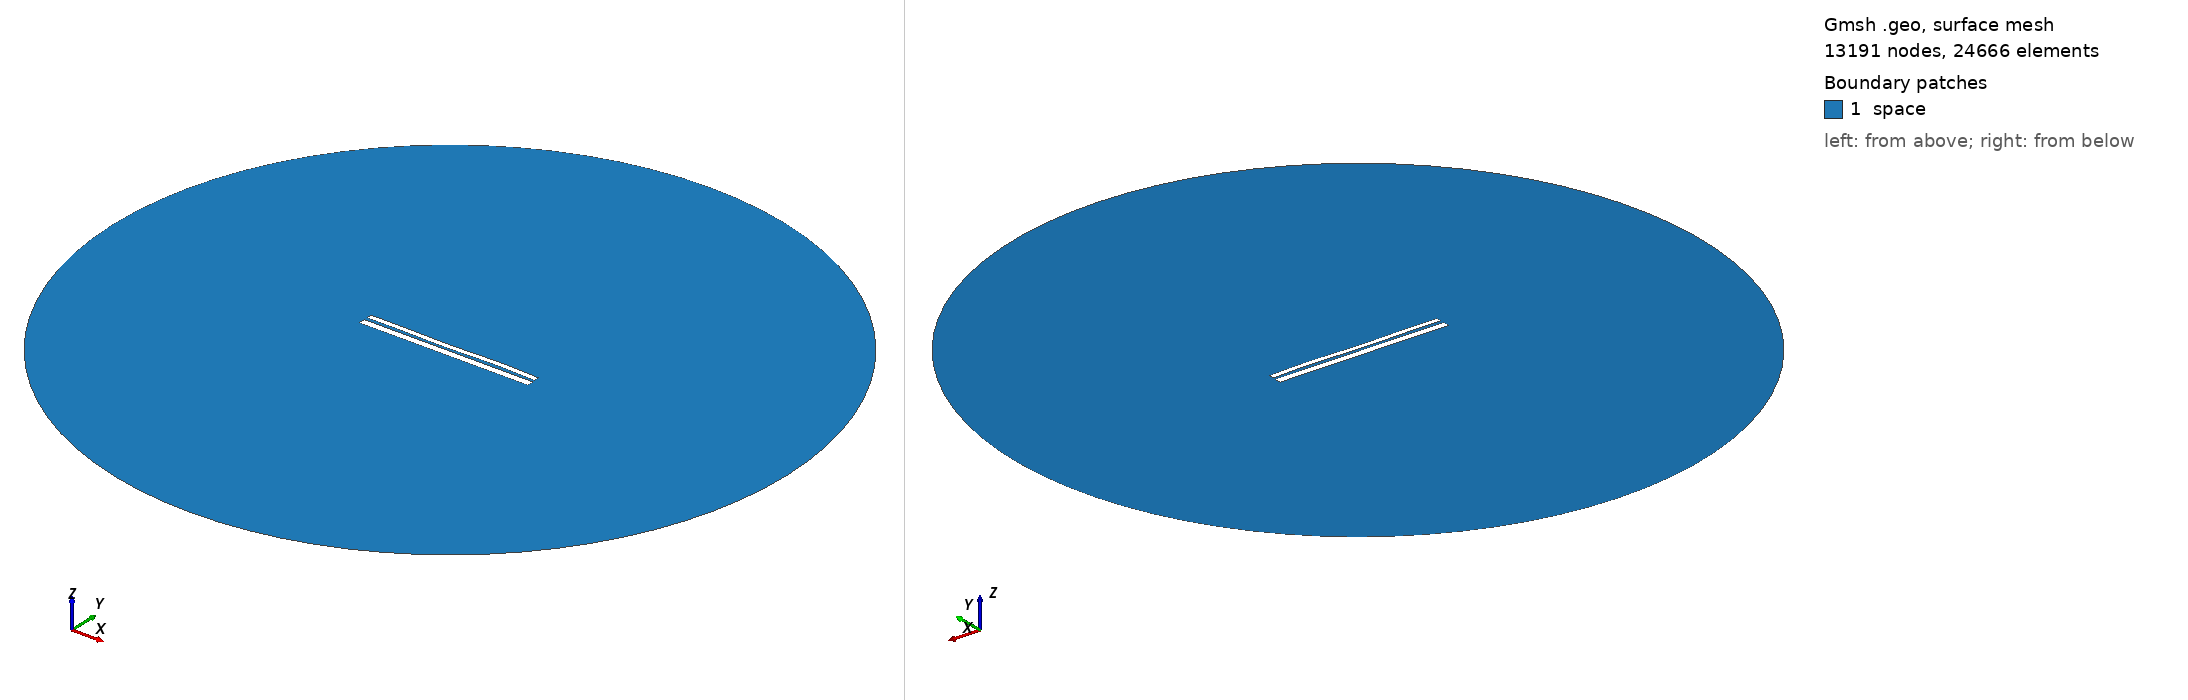

Gmsh geometry script, surface-meshed: 13191 nodes, 24666 surface elements. Boundary patches (legend numbers): 1 space. Left view from above one corner, right view from below the opposite corner. Legend entries are the model's physical surfaces. The drawing asked Gmsh for element sizes between 1% and 20% of the model's largest extent; the script's own settings can give other sizes.

=== 9530.geo (drawn) ===
//---------------------------------------
// Geometry kernel
//---------------------------------------

SetFactory("OpenCASCADE");



//---------------------------------------
// Parameters of the geometry
//---------------------------------------

// Overetch of the upper plate
overetch = 0.375;

// Distance between the plates
distance = 1.5;

// Discretization over the x axis (for the deformation)
nx = 50; 

// Length of the plate
L = 100 - overetch; 

// Number of modes
n = 4; 

// 1st mode coefficient
coeff(1) = -0.075;
beta(1) = 0.596864 * 3.1415926535 / L;

// 2nd mode coefficient
coeff(2) = -0.075;
beta(2) = 1.49418 * 3.1415926535 / L;

// 3rd mode coefficient
coeff(3) = -0.15;
beta(3) = 2.50025 * 3.1415926535 / L;

// 4th mode coefficient
coeff(4) = 0.15;
beta(4) = 3.49999 * 3.1415926535 / L;



//---------------------------------------
// Upper plate (deformed rectangle)
//---------------------------------------

// Coordiantes of the upper plate
xmin = -50;
xmax = 50 - overetch;

// Height of the upper plate
yheight = 4 - 2 * overetch;

// Indexes of the points
UpperID[] = {};
LowerID[] = {};
LeftID[] = {};
RightID[] = {};

// Point index
p = 1;

// Horizontal edges
For i In {1:nx}
    x = xmin + (i-1)*(xmax - xmin)/(nx-1);

    y_bottom = distance / 2 + overetch;
    For j In {1:n}
        C = (Cosh(beta(j)*L) + Cos(beta(j)*L)) / (Sinh(beta(j)*L) + Sin(beta(j)*L));
        y_bottom  = y_bottom + coeff(j) * (Cosh(beta(j)*(x+50)) - Cos(beta(j)*(x+50)) - C * (Sinh(beta(j)*(x+50)) - Sin(beta(j)*(x+50))));
    EndFor

    y_top = y_bottom + yheight;

    Point(p) = {x, y_top, 0, 1.0};
    UpperID[i] = p;
    p = p + 1;

    Point(p) = {x, y_bottom, 0, 1.0};
    LowerID[i] = p;
    p = p + 1;
EndFor

// Create point lists
UpperPts[] = {}; LowerPts[] = {};
For i In {1:nx}
  UpperPts[] += {UpperID[i]};
  LowerPts[] += {LowerID[i]};
EndFor

// Build splines
Spline(1) = {UpperPts[]};
Spline(2) = {LowerPts[]};
Line(3) = {LowerPts[nx-1], UpperPts[nx-1]};
Line(4) = {LowerPts[0], UpperPts[0]};

// Build the plane surface
Curve Loop(1) = {2, 3, -1, -4};
Plane Surface(1) = {1};



//---------------------------------------
// Lower plate (rectangle)
//---------------------------------------

// Vertices
Point(1001) = {-50, -1, 0, 1.0};
Point(1002) = { 50, -1, 0, 1.0};
Point(1003) = { 50,  -5, 0, 1.0};
Point(1004) = {-50,  -5, 0, 1.0};

// Edges
Line(5) = {1001, 1002};
Line(6) = {1002, 1003};
Line(7) = {1003, 1004};
Line(8) = {1004, 1001};

// Plane surface
Line Loop(2) = {5, 6, 7, 8};
Plane Surface(2) = {2}; 



//---------------------------------------
// Outer (fictious) boundary
//---------------------------------------

// Points
Point(1005) = {0, 0, 0};       // Center
Point(1006) = {200, 0, 0};     // Start point
Point(1007) = {0, 200, 0};     // 90 degrees
Point(1008) = {-200, 0, 0};    // 180 degrees
Point(1009) = {0, -200, 0};    // 270 degrees

// Circle arcs (each needs start, center, end)
Circle(9) = {1006, 1005, 1007};
Circle(10) = {1007, 1005, 1008};
Circle(11) = {1008, 1005, 1009};
Circle(12) = {1009, 1005, 1006};

// Plane surface for the entire domain
Curve Loop(3) = {9, 10, 11, 12};
Surface(3) = {3};

// Subtract the plates from the whole domain to obtain the actual domain where we want to solve the equations
BooleanDifference{ Surface{3}; Delete; }{ Surface{1}; Surface{2}; Delete; }




//---------------------------------------
// Transfinite Lines/Curves
//---------------------------------------

// Set the number of points on the boundaries
r = 7;

// Plates
Transfinite Curve {1, 2} = 50*r Using Progression 1;
Transfinite Curve {3, 4} = 2*r Using Progression 1;
Transfinite Line {5, 7} = 50*r Using Progression 1;
Transfinite Line {6, 8} = 2*r Using Progression 1;

// Outer boundary
Transfinite Line {9, 10, 11, 12} = 20 Using Progression 1;



//---------------------------------------
// Physical groups
//---------------------------------------                

// Physical curves (boundaries)
Physical Line("force_segment", 10) = {2};
Physical Line("upper_plate", 11) = {1, 3, 4};
Physical Line("lower_plate", 12) = {5, 6, 7, 8};
Physical Line("boundary", 20) = {9, 10, 11, 12};

// Physical Surfaces
Physical Surface("space", 30) = {3};



//---------------------------------------
// 6. Generate the Mesh
//---------------------------------------

// 2D mesh generation
Mesh 2;
